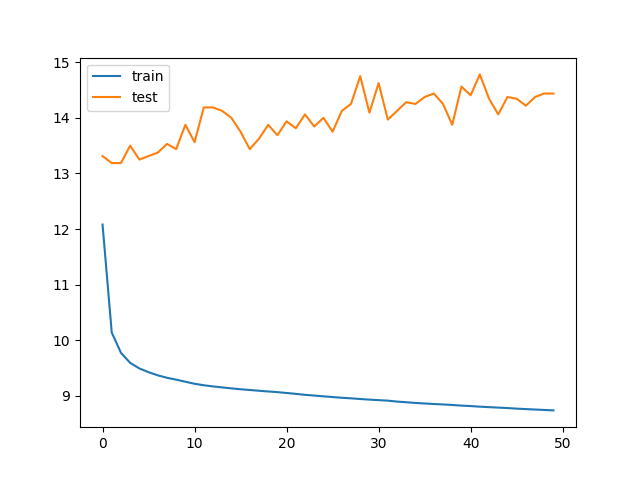

Data behind this chart, as committed beside it:
bleu_threshold, trainData_size, testData_size, train_loss, train_bleu, test_loss, test_bleu, save
0.05, 43468, 56, 12.08, 0.6516, 13.31, 0.8352, V
0.05, 43468, 56, 10.14, 0.6899, 13.19, 0.8398, V
0.05, 43468, 56, 9.775, 0.6995, 13.19, 0.8395, 
0.05, 43468, 56, 9.594, 0.7068, 13.5, 0.85, 
0.05, 43468, 56, 9.494, 0.7114, 13.25, 0.8441, 
0.05, 43468, 56, 9.427, 0.7144, 13.31, 0.8305, 
0.05, 43468, 56, 9.37, 0.7164, 13.38, 0.8586, 
0.05, 43468, 56, 9.326, 0.7172, 13.53, 0.843, 
0.05, 43468, 56, 9.292, 0.718, 13.44, 0.8395, 
0.05, 43468, 56, 9.255, 0.7194, 13.88, 0.8285, 
0.05, 43468, 56, 9.218, 0.7201, 13.56, 0.8441, 
0.05, 43468, 56, 9.192, 0.7214, 14.19, 0.8434, 
0.05, 43468, 56, 9.171, 0.7224, 14.19, 0.8398, 
0.05, 43468, 56, 9.153, 0.7235, 14.12, 0.841, 
0.05, 43468, 56, 9.135, 0.7241, 14.0, 0.8582, 
0.05, 43468, 56, 9.12, 0.7247, 13.75, 0.843, 
0.05, 43468, 56, 9.107, 0.7254, 13.44, 0.8621, 
0.05, 43468, 56, 9.093, 0.7259, 13.62, 0.8551, 
0.05, 43468, 56, 9.08, 0.7266, 13.88, 0.8418, 
0.05, 43468, 56, 9.068, 0.7269, 13.69, 0.8289, 
0.05, 43468, 56, 9.053, 0.7274, 13.94, 0.8414, 
0.05, 43468, 56, 9.037, 0.7284, 13.81, 0.8324, 
0.05, 43468, 56, 9.019, 0.7295, 14.06, 0.8383, 
0.05, 43468, 56, 9.007, 0.7302, 13.84, 0.8414, 
0.05, 43468, 56, 8.993, 0.7311, 14.0, 0.8387, 
0.05, 43468, 56, 8.98, 0.7314, 13.75, 0.8633, 
0.05, 43468, 56, 8.966, 0.7319, 14.12, 0.8582, 
0.05, 43468, 56, 8.957, 0.7323, 14.25, 0.8531, 
0.05, 43468, 56, 8.945, 0.7329, 14.75, 0.8375, 
0.05, 43468, 56, 8.933, 0.7333, 14.09, 0.8441, 
0.05, 43468, 56, 8.924, 0.7335, 14.62, 0.8461, 
0.05, 43468, 56, 8.915, 0.7346, 13.97, 0.8449, 
0.05, 43468, 56, 8.898, 0.735, 14.12, 0.8602, 
0.05, 43468, 56, 8.886, 0.7357, 14.28, 0.8516, 
0.05, 43468, 56, 8.874, 0.736, 14.25, 0.8387, 
0.05, 43468, 56, 8.864, 0.7369, 14.38, 0.85, 
0.05, 43468, 56, 8.854, 0.7374, 14.44, 0.8473, 
0.05, 43468, 56, 8.847, 0.7381, 14.25, 0.8395, 
0.05, 43468, 56, 8.837, 0.7385, 13.88, 0.843, 
0.05, 43468, 56, 8.826, 0.7394, 14.56, 0.8434, 
0.05, 43468, 56, 8.817, 0.7403, 14.41, 0.8438, 
0.05, 43468, 56, 8.807, 0.7409, 14.78, 0.8414, 
0.05, 43468, 56, 8.798, 0.7413, 14.34, 0.8586, 
0.05, 43468, 56, 8.79, 0.7422, 14.06, 0.8492, 
0.05, 43468, 56, 8.782, 0.7425, 14.38, 0.8395, 
0.05, 43468, 56, 8.771, 0.7431, 14.34, 0.8535, 
0.05, 43468, 56, 8.763, 0.7437, 14.22, 0.8457, 
0.05, 43468, 56, 8.755, 0.7443, 14.38, 0.8508, 
0.05, 43468, 56, 8.748, 0.7448, 14.44, 0.8418, 
0.05, 43468, 56, 8.74, 0.7454, 14.44, 0.857, 
